Photos from the image-classification dataset "infrared_dataset" in the GitHub repository kk-2m/AnimalClassification-IFOR. Its 28 classes are: acryllium vulturinum, aepyceros melampus, bos taurus, capra aegagrus, cephalophus nigrifrons, crax rubra, paca, dasyprocta punctata, equus quagga, giraffa camelopardalis, leopardus pardalis, african elephant, madoqua guentheri, mazama americana, mazama temama, meleagris ocellata, mitu tuberosum, nasua narica, panthera onca, papio anubis, pecari tajacu, phacochoerus africanus, psophia leucoptera, puma, syncerus caffer, south american tapir, tayassu pecari, urocyon cinereoargenteus.

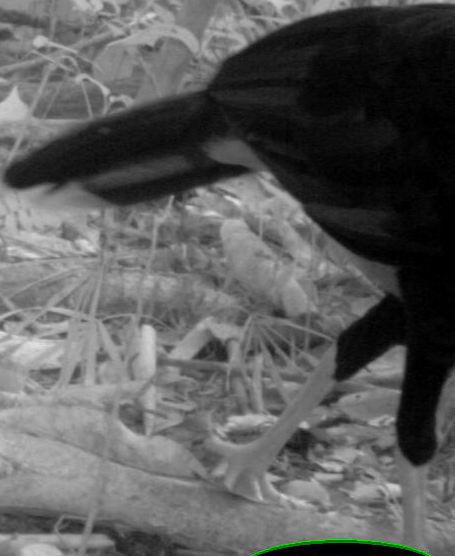
Label: mitu tuberosum

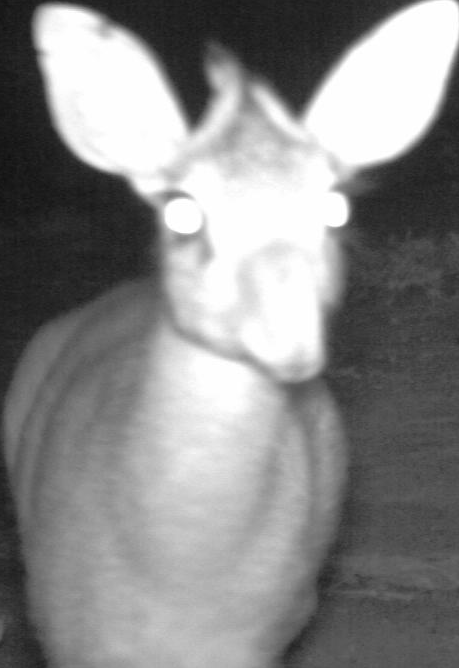
Label: madoqua guentheri

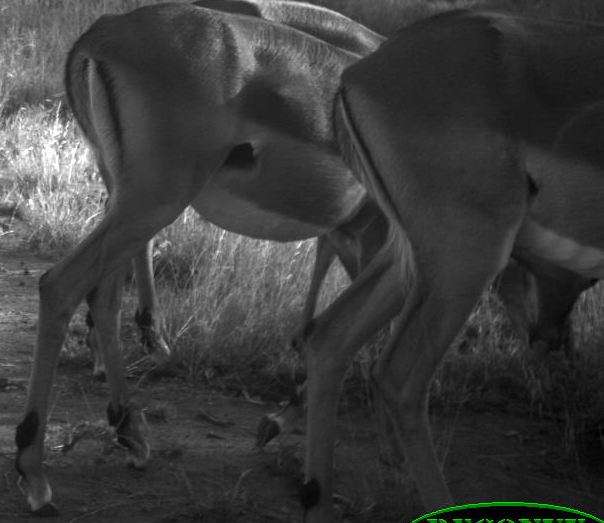
Label: aepyceros melampus

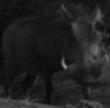
Label: phacochoerus africanus

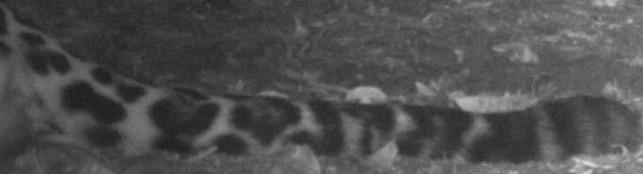
Label: panthera onca

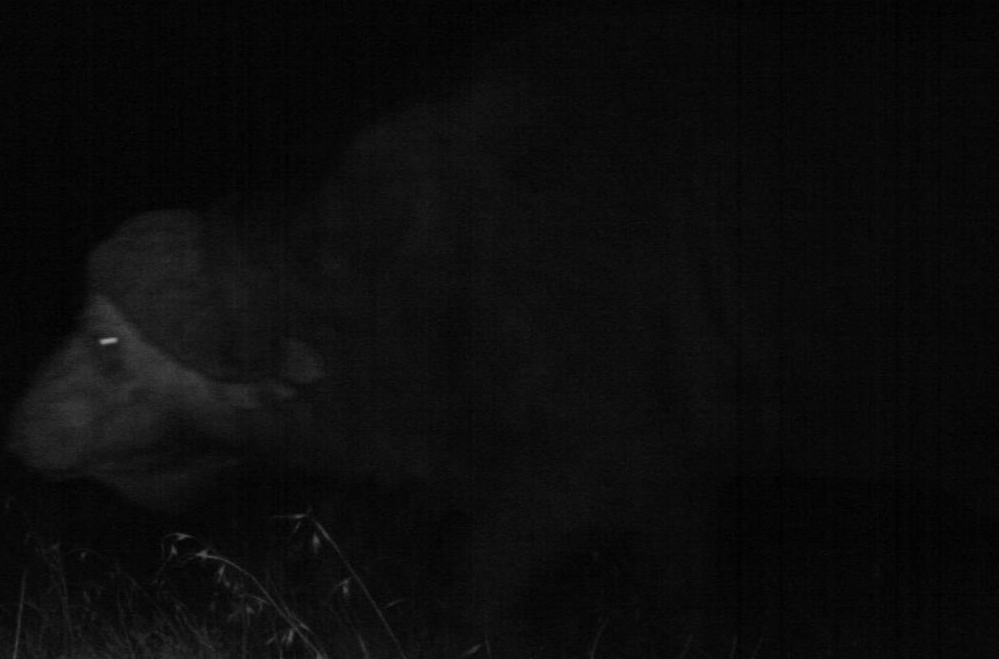
Label: syncerus caffer
